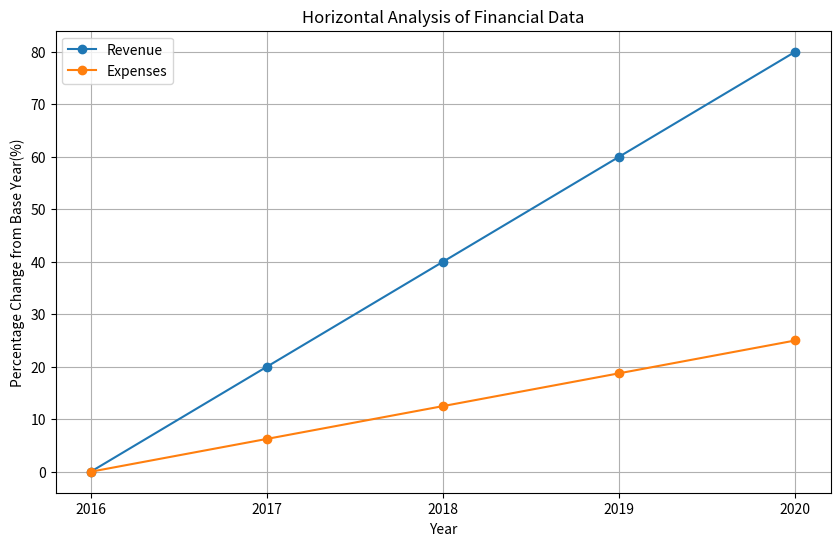

Python code for this plot:
import pandas as pd
import matplotlib.pyplot as plt

# Sample financial data for horiszontal analysis
# Assuming this is yearly data for revenue and expenses over a 5-year period
data = {
    'Year':['2016', '2017', '2018', '2019', '2020'],
    'Revenue': [100000,120000,140000,160000,180000],
    'Expenses': [80000, 85000, 90000, 95000, 100000]
}
# Convert the data into a pandas dataframe
df = pd.DataFrame(data=data)

# Set the 'Year' column as the index
df.set_index('Year', inplace=True)

# Perform Horizontal Analysis
# Calculate the change from the base year (2016) for each year as percentage
base_year = df.iloc[0] # first row represents base year
df_horizontal_analysis = (df - base_year)/base_year * 100

# Plotting the results of the horizontal analysis
plt.figure(figsize=(10,6))
for column in df_horizontal_analysis.columns:
    plt.plot(df_horizontal_analysis.index, df_horizontal_analysis[column], marker='o',label=column)
plt.title('Horizontal Analysis of Financial Data')
plt.xlabel('Year')
plt.ylabel('Percentage Change from Base Year(%)')
plt.legend()
plt.grid(True)
plt.show()

# Print the results
print("Results of Horizontal Analysis:")
print(df_horizontal_analysis)